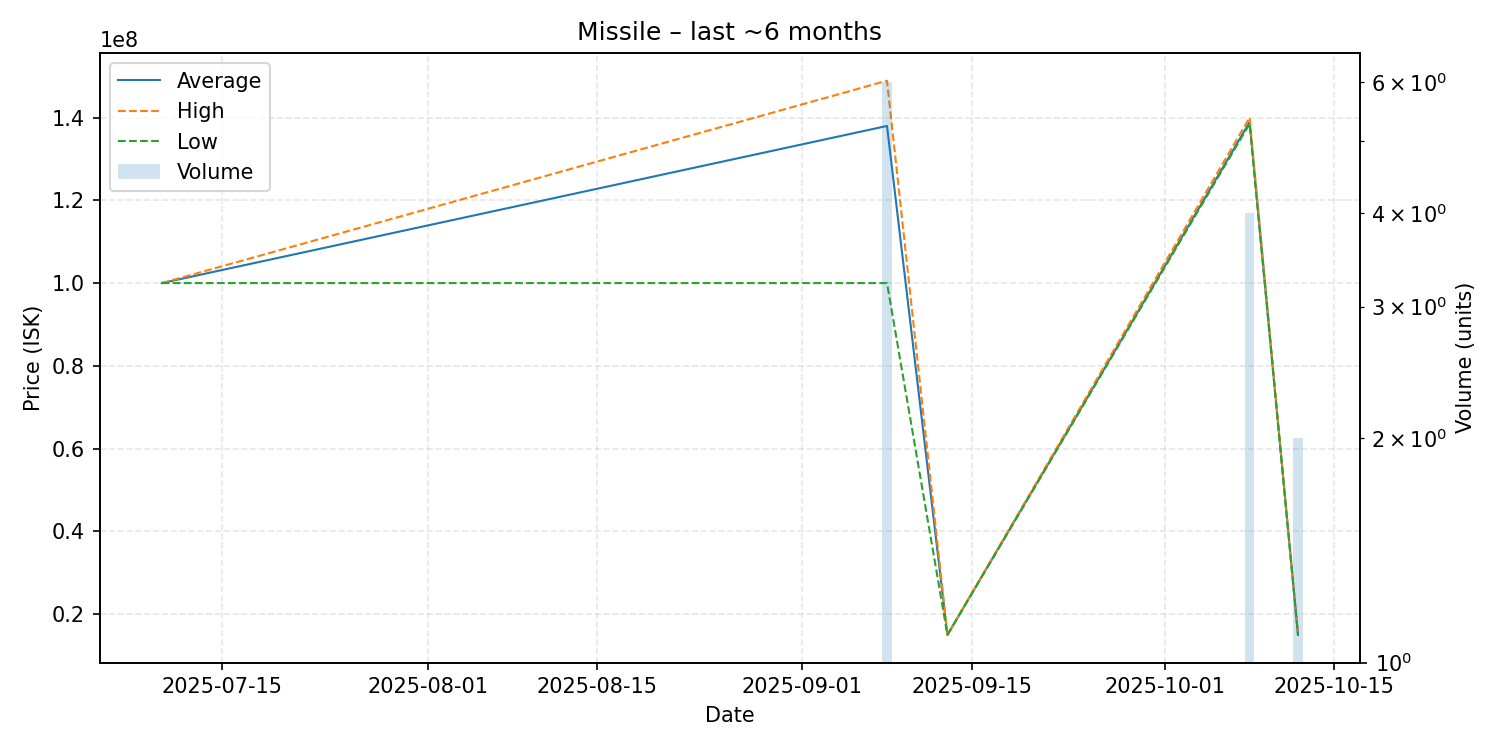

The table this chart was drawn from, first rows:
date, average, highest, lowest, order_count, volume
2025-07-10, 100000000, 100000000, 100000000, 1, 1
2025-09-08, 137966667, 148900000, 100000000, 6, 6
2025-09-13, 15000000, 15000000, 15000000, 1, 1
2025-10-08, 138900000, 140000000, 138500000, 4, 4
2025-10-12, 15000000, 15000000, 15000000, 1, 2
